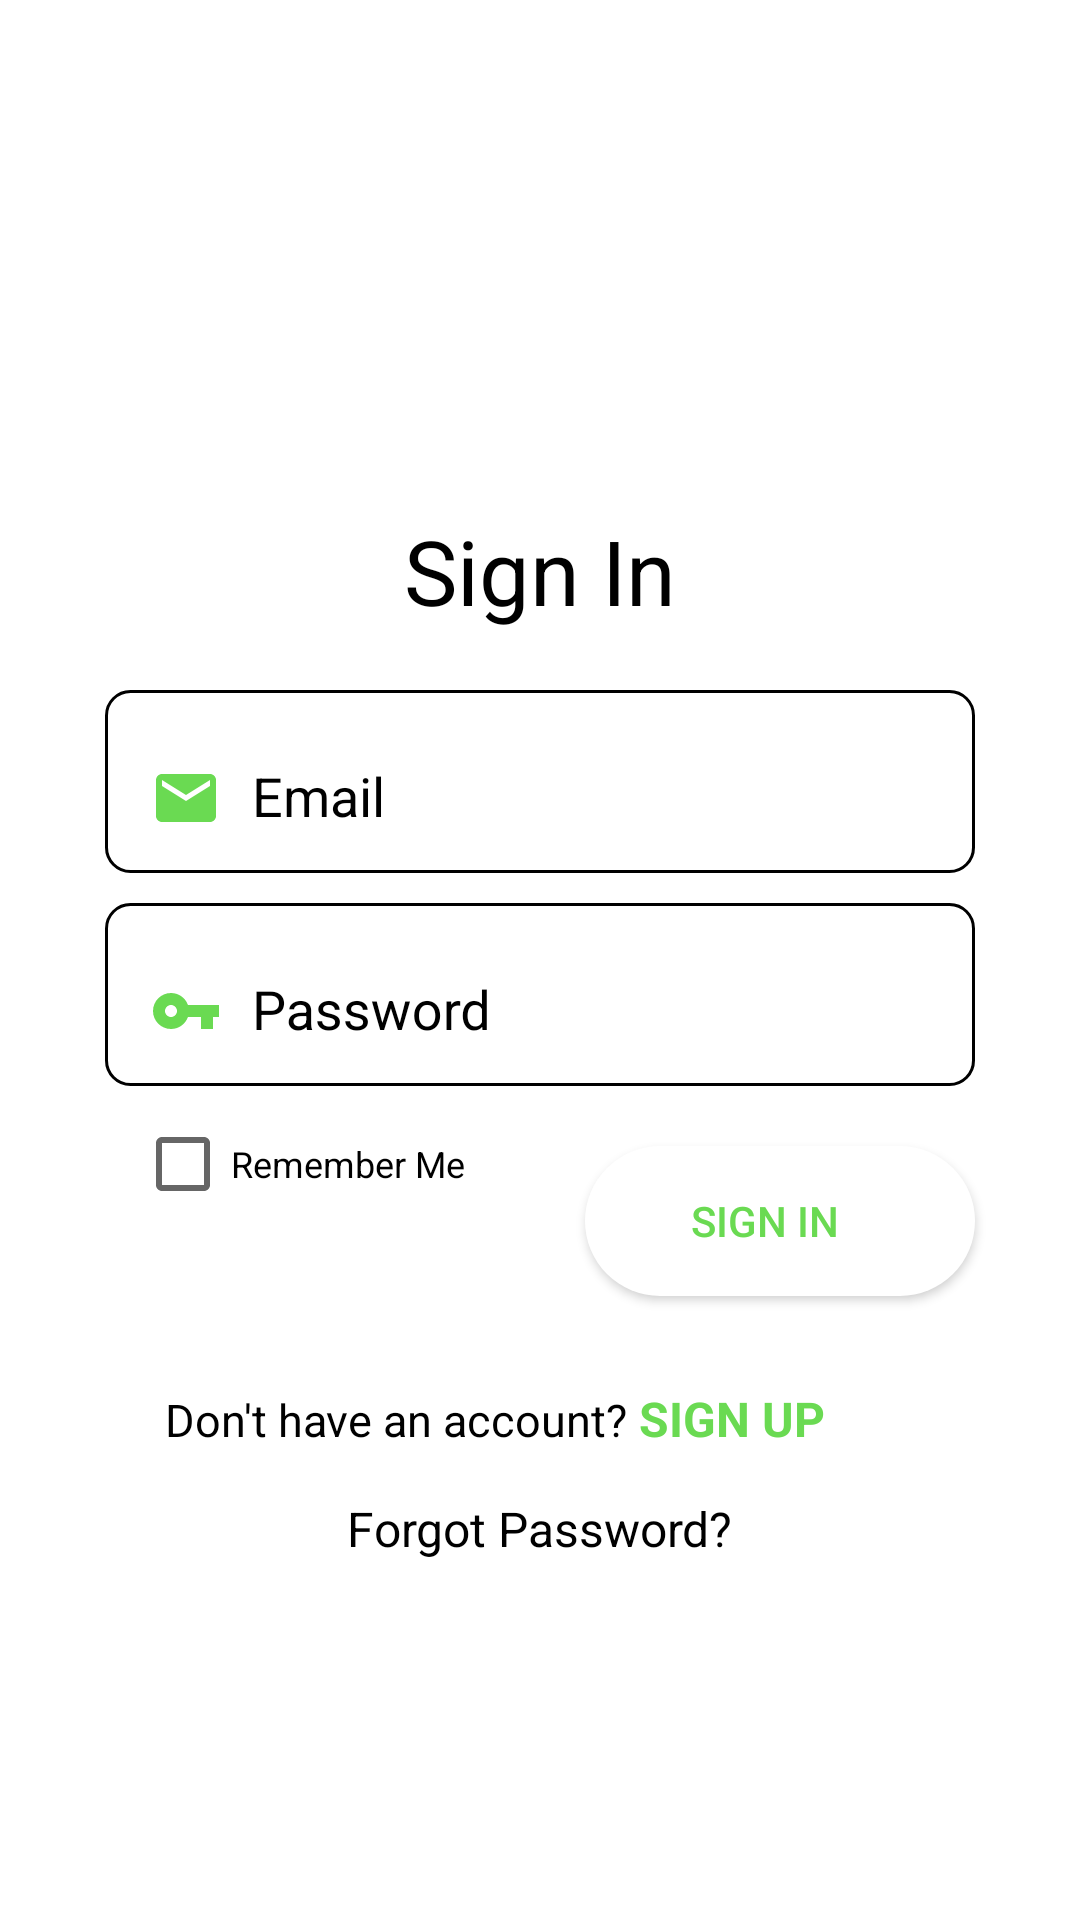

Produce the Android XML layout that renders to this screen, including the resource entries it uses.
<!-- AndroidManifest.xml: application theme AppTheme -->
<!-- res/layout/activity_login_light.xml -->
<RelativeLayout xmlns:android="http://schemas.android.com/apk/res/android"
    android:layout_width="match_parent"
    android:layout_height="match_parent"
    android:background="@color/white"
    android:theme="@style/AppThemeLight">

    <ImageView
        android:id="@+id/logo"
        android:layout_width="100dp"
        android:layout_height="100dp"
        android:layout_centerHorizontal="true"
        android:layout_marginTop="50dp"
        android:src="@drawable/logo_dark" />

    <TextView
        android:layout_width="wrap_content"
        android:layout_height="wrap_content"
        android:layout_below="@id/logo"
        android:layout_centerHorizontal="true"
        android:layout_marginTop="20sp"
        android:text="Sign In"
        android:textColor="@color/black"
        android:textSize="30sp" />

    <android.support.design.widget.TextInputLayout
        android:id="@+id/login_edit"
        android:layout_width="match_parent"
        android:layout_height="wrap_content"
        android:layout_marginStart="35dp"
        android:layout_marginTop="230dp"
        android:layout_marginEnd="35dp"
        android:background="@drawable/background_stroke_dark"
        android:padding="5dp"
        android:textColorHint="#000">

        <EditText
            android:layout_width="match_parent"
            android:layout_height="40dp"
            android:layout_below="@+id/logo"
            android:layout_centerVertical="true"
            android:background="@color/transparent"
            android:drawableStart="@drawable/email_icon"
            android:drawablePadding="10dp"
            android:hint="Email"
            android:paddingStart="10dp"
            android:paddingTop="10dp"
            android:paddingBottom="10dp"
            android:singleLine="true"
            android:textColor="#000"
            android:textColorHint="#000" />

    </android.support.design.widget.TextInputLayout>

    <android.support.design.widget.TextInputLayout
        android:id="@+id/password_edit"
        android:layout_width="match_parent"
        android:layout_height="wrap_content"
        android:layout_below="@id/login_edit"
        android:layout_marginStart="35dp"
        android:layout_marginTop="10dp"
        android:layout_marginEnd="35dp"
        android:background="@drawable/background_stroke_dark"
        android:gravity="center_horizontal"
        android:padding="5dp"
        android:textColorHint="#000">

        <EditText
            android:layout_width="match_parent"
            android:layout_height="40dp"
            android:background="@color/transparent"
            android:drawableStart="@drawable/password_icon"
            android:drawablePadding="10dp"
            android:hint="Password"
            android:inputType="textPassword"
            android:paddingStart="10dp"
            android:singleLine="true"
            android:textColor="#000"
            android:textColorHint="#000" />

    </android.support.design.widget.TextInputLayout>

    <CheckBox
        android:id="@+id/remember"
        android:layout_width="wrap_content"
        android:layout_height="wrap_content"
        android:layout_below="@id/password_edit"
        android:layout_marginStart="45dp"
        android:layout_marginTop="10dp"
        android:text="Remember Me"
        android:textColor="@color/black"
        android:textSize="12sp" />

    <Button
        android:id="@+id/sign_in"
        android:layout_width="130dp"
        android:layout_height="50dp"
        android:layout_below="@id/password_edit"
        android:layout_alignParentEnd="true"
        android:layout_centerHorizontal="true"
        android:layout_marginTop="20dp"
        android:layout_marginEnd="35dp"
        android:background="@drawable/button_background"
        android:backgroundTint="@color/white"
        android:drawableEnd="@drawable/arrow"
        android:drawableTint="@color/black"
        android:elevation="50dp"
        android:paddingEnd="10dp"
        android:text="Sign in"
        android:textColor="@color/colorPrimary" />

    <LinearLayout
        android:id="@+id/sign_up"
        android:layout_width="wrap_content"
        android:layout_height="wrap_content"
        android:layout_below="@+id/sign_in"
        android:layout_centerHorizontal="true"
        android:orientation="horizontal">

        <TextView
            android:layout_width="wrap_content"
            android:layout_height="wrap_content"
            android:layout_marginTop="30dp"
            android:text="Don't have an account? "
            android:textColor="@color/black"
            android:textSize="15sp" />

        <TextView
            android:layout_width="wrap_content"
            android:layout_height="wrap_content"
            android:layout_marginTop="30dp"
            android:layout_marginEnd="30dp"
            android:text="SIGN UP"
            android:textColor="@color/colorPrimary2"
            android:textSize="16sp"
            android:textStyle="bold" />
    </LinearLayout>

    <TextView
        android:layout_width="wrap_content"
        android:layout_height="wrap_content"
        android:layout_below="@id/sign_up"
        android:layout_centerHorizontal="true"
        android:layout_marginTop="15dp"
        android:layout_marginEnd="30dp"
        android:text="Forgot Password?"
        android:textColor="@color/black"
        android:textSize="16sp" />

</RelativeLayout>
<!-- resources referenced by this layout -->
<resources>
  <color name="black">#000000</color>
  <color name="colorPrimary">#FF6ADA52</color>
  <color name="colorPrimary2">#FF6ADA52</color>
  <color name="transparent">#00000000</color>
  <color name="white">#ffffff</color>
  <!-- drawable background_stroke_dark (drawable) -->
  <?xml version="1.0" encoding="utf-8"?>
  <shape xmlns:android="http://schemas.android.com/apk/res/android"
      android:shape="rectangle">
  
      <stroke android:color="@color/black"
          android:width="1dp"/>
  
      <corners android:radius="8dp"/>
  
  </shape>
  <!-- drawable button_background (drawable) -->
  <?xml version="1.0" encoding="utf-8"?>
  <shape xmlns:android="http://schemas.android.com/apk/res/android">
  
      
          
          
  
      <solid android:color="#303030"/>
  
      <corners android:radius="40dp"/>
  
  </shape>
  <!-- drawable email_icon (drawable) -->
  <vector xmlns:android="http://schemas.android.com/apk/res/android"
          android:width="24dp"
          android:height="24dp"
          android:viewportWidth="24.0"
          android:viewportHeight="24.0">
      <path
          android:fillColor="#FF6ADA52"
          android:pathData="M20,4L4,4c-1.1,0 -1.99,0.9 -1.99,2L2,18c0,1.1 0.9,2 2,2h16c1.1,0 2,-0.9 2,-2L22,6c0,-1.1 -0.9,-2 -2,-2zM20,8l-8,5 -8,-5L4,6l8,5 8,-5v2z"/>
  </vector>
  <!-- drawable password_icon (drawable) -->
  <vector xmlns:android="http://schemas.android.com/apk/res/android"
          android:width="24dp"
          android:height="24dp"
          android:viewportWidth="24.0"
          android:viewportHeight="24.0">
      <path
          android:fillColor="#FF6ADA52"
          android:pathData="M12.65,10C11.83,7.67 9.61,6 7,6c-3.31,0 -6,2.69 -6,6s2.69,6 6,6c2.61,0 4.83,-1.67 5.65,-4H17v4h4v-4h2v-4H12.65zM7,14c-1.1,0 -2,-0.9 -2,-2s0.9,-2 2,-2 2,0.9 2,2 -0.9,2 -2,2z"/>
  </vector>
  <style name="AppThemeLight" parent="Theme.AppCompat.Light.NoActionBar">
          <item name="colorPrimary">@color/colorPrimary</item>
          <item name="colorPrimaryDark">@color/black</item>
          <item name="colorAccent">@color/black</item>
          <item name="android:textColorHint">@color/black</item>
      </style>
  <style name="AppTheme" parent="Theme.AppCompat.Light.NoActionBar">
          
          <item name="colorPrimary">@color/colorPrimary</item>
          <item name="colorPrimaryDark">@color/colorPrimaryDark</item>
          <item name="colorAccent">@color/colorAccent</item>
      </style>
  <color name="colorPrimaryDark">#00574B</color>
  <color name="colorAccent">#ffffff</color>
</resources>
